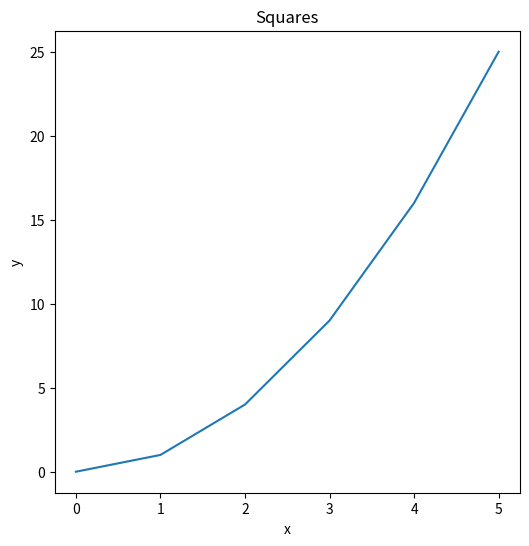

Generate this figure with matplotlib:
# Pandas Question 1

import pandas as pd

data = {
    "name":   ["Alice", "Bob", "Carol", "David", "Eve"],
    "grade":  [85, 72, 90, 68, 95],
    "city":   ["Boston", "Austin", "Boston", "Denver", "Austin"],
    "passed": [True, True, True, False, True]
}
df = pd.DataFrame(data)

print(df)
print()

df.info()
print()

for i in df:
    print(f"Num Rows: {len(df)}")
print()

print(df['grade'])
print()

# Pandas Question 2

for i in df['grade']:
    if  i > 80:
        print(i) # 85 90 95
print()

for i in df:
    print(i)

print()

for col in df.columns:
    for value in df[col]:
        print(value) # print all values
print()

for col in df.columns:
    for value in df[col]:
        if isinstance(value, int) and value > 80:
            print(value)
print() # 85 90 95
print()

print(df['grade'].values) # [85 72 90 68 95]
print()

print(df[df['grade'] > 80])
print()

print(df['grade'][df['grade'] > 80])
print()

# Pandas Question 3
df['grade_curved'] = [0, 0, 0, 0, 0]
df['grade_curved'] = df['grade'] + 5
print(df)
print()

# Pandas Question 4
df['name_upper'] = ['', '', '', '', '']
df['name_upper'] = df['name'].str.upper()
print(df[['name', 'name_upper']])
print()

# Pandas Question 5
avg_city = df.groupby('city')['grade'].mean()
print(avg_city)
print()

# Pandas Question 6
df.replace('Austin', 'Houston', inplace=True)
print(df[['name', 'city']])
print()

# Pandas Question 7
print(df.sort_values(by='grade', ascending=False)[:3])
print()

import numpy as np

# NumPy Review

# NumPy Question 1
print("NumPy Question 1")
arr1d = np.array([10, 20, 30, 40, 50])
print("arr1d.shape", arr1d.shape)
print("arr1d.ndim", arr1d.ndim)
print("arr1d.dtype", arr1d.dtype)
print()

# NumPy Question 2
print("NumPy Question 2")
arr = np.array([[1, 2, 3],
                [4, 5, 6],
                [7, 8, 9]])
print("arr.size", arr.size)
print("arr.shape", arr.shape)
print()

# NumPy Question 3
print("NumPy Question 3")
two_d = arr[:2, 0:2] # 2D
print("two_d", two_d)
print("two_d.shape", two_d.shape)
print()

# NumPy Question 4 3x4 2x5
print("NumPy Question 4")
new_zero_arr = np.zeros((3, 4), dtype=int)
print("new_zero_arr 3x4", new_zero_arr)
print()
new_ones_arr = np.ones((2, 5), dtype=int)
print("new_zero_arr 2x5", new_ones_arr)
print()

# NumPy Question 5
print("NumPy Question 5")
arr_q5 = np.arange(0, 50, 5)
print("arr_q5", arr_q5)

print(arr_q5.shape)

mean_arr_q5 = np.mean(arr_q5)
print("mean_arr_q5", mean_arr_q5)

sum_arr_q5 = np.sum(arr_q5)
print("sum_arr_q5", sum_arr_q5)

std_arr_q5 = np.std(arr_q5)
print("std_arr_q5", std_arr_q5)
print()

# NumPy Question 6
print("NumPy Question 6")
arr_q6 = np.random.normal(size=200)
print("arr_q6", arr_q6)

mean_arr_q6 = np.mean(arr_q6)
print("mean_arr_q6", mean_arr_q6)
std_arr_q6 = np.std(arr_q6)
print("std_arr_q6", std_arr_q6)
print()


import matplotlib.pyplot as plt

# Matplotlib Question 1

print("Matplotlib Question 1")
x = [0, 1, 2, 3, 4, 5]
y = [0, 1, 4, 9, 16, 25]

plt.figure(figsize=(6, 6))
plt.plot(x, y, label="line_plot_q1")
plt.title('Squares')
plt.xlabel("x")
plt.ylabel("y")

plt.show()
